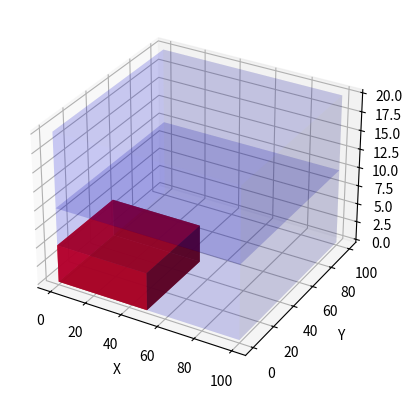

The script that saved this image:
class Space:
    def __init__(self, x, y, z, length, width, height):
        self.x = x  # x-coordinate of the space
        self.y = y  # y-coordinate of the space
        self.z = z  # z-coordinate of the space (height level)
        self.length = length
        self.width = width
        self.height = height
        self.next = None  # Points to the next space in the same layer
        self.up = None  # Points to the space directly above this one in the next layer
        self.down = None  # Points to the space directly below this one in the previous layer
        self.item_packed = None  # None means no item packed, otherwise holds dimensions of the packed item

class Layer:
    def __init__(self):
        self.head = None  # Starting point of the linked list in this layer

    def add_space(self, space):
        if not self.head:
            self.head = space
        else:
            current = self.head
            while current.next:
                current = current.next
            current.next = space

    def find_space(self, required_length, required_width, required_height):
        """ Find the first space that fits the given dimensions """
        current = self.head
        while current:
            if (current.length >= required_length and
                current.width >= required_width and
                current.height >= required_height):
                return current
            current = current.next
        return None

class Bin:
    def __init__(self):
        self.layers = []  # List of layers

    def add_layer(self, layer):
        self.layers.append(layer)
        if len(self.layers) > 1:
            previous_layer = self.layers[-2]
            current_layer = self.layers[-1]
            prev_node = previous_layer.head
            curr_node = current_layer.head
            while prev_node and curr_node:
                prev_node.up = curr_node
                curr_node.down = prev_node
                prev_node = prev_node.next
                curr_node = curr_node.next

    def pack_item(self, length, width, height):
        """ Attempt to pack an item into the bin """
        for layer in self.layers:
            space = layer.find_space(length, width, height)
            if space:
                print(f"Packing item in space at ({space.x}, {space.y}, {space.z})")
                # Set the dimensions of the packed item
                space.item_packed = (length, width, height)
                return True
        print("No suitable space found")
        return False

# Visualization function remains the same


import matplotlib.pyplot as plt
from mpl_toolkits.mplot3d import Axes3D

def visualize_bin(bin):
    fig = plt.figure()
    ax = fig.add_subplot(111, projection='3d')
    colors = ['blue', 'red', 'green', 'yellow', 'purple']  # Different colors for different layers
    
    for i, layer in enumerate(bin.layers):
        current = layer.head
        color = colors[i % len(colors)]
        while current:
            # Draw the space
            x, y, z = current.x, current.y, current.z
            length, width, height = current.length, current.width, current.height
            ax.bar3d(x, y, z, width, length, height, alpha=0.1, color='blue')
            
            # Optionally, visualize an item being packed
            if hasattr(current, 'item_packed') and current.item_packed:
                item_length, item_width, item_height = current.item_packed
                ax.bar3d(x, y, z, item_width, item_length, item_height, alpha=0.8, color='red')

            current = current.next

    ax.set_xlabel('X')
    ax.set_ylabel('Y')
    ax.set_zlabel('Z')
    plt.show()


# Create a new bin
bin = Bin()

# Add layers and spaces to the bin
layer1 = Layer()
layer1.add_space(Space(0, 0, 0, 100, 100, 10))  # Base layer
bin.add_layer(layer1)

layer2 = Layer()
layer2.add_space(Space(0, 0, 10, 100, 100, 10))  # Second layer directly above the first
bin.add_layer(layer2)

# Attempt to pack an item
bin.pack_item(50, 50, 5)
visualize_bin(bin)

